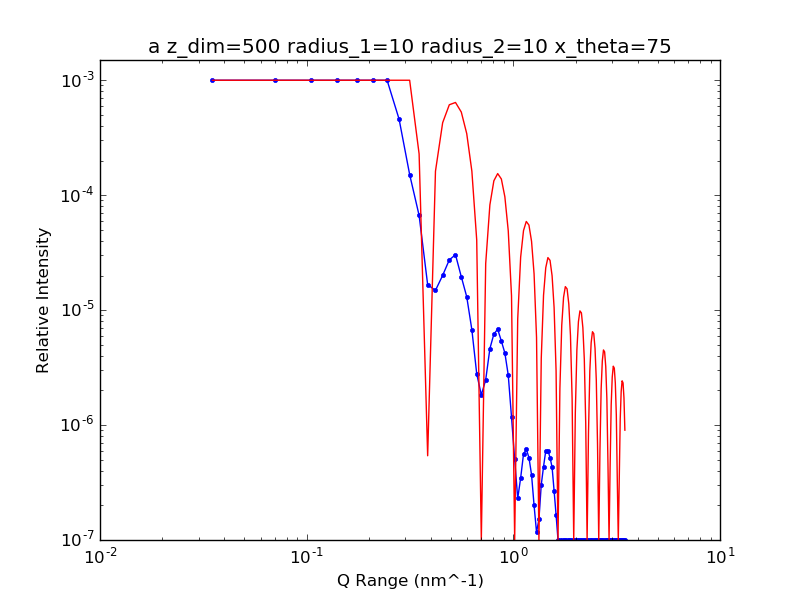

Source data for this figure (header and first rows):
3.500000000000000000e+07, 3.596153495013367646e-02
7.000000000000000000e+07, 1.477510941147572483e-02
1.050000000000000000e+08, 9.562188522114165382e-03
1.400000000000000000e+08, 3.913584159511171966e-03
1.750000000000000000e+08, 3.305857692770326501e-03
2.100000000000000000e+08, 1.604432161272674505e-03
2.450000000000000000e+08, 1.001468064849125785e-03
2.800000000000000000e+08, 4.588733049014894687e-04
3.150000000000000000e+08, 1.512522817034132221e-04
3.500000000000000000e+08, 6.668804406834282915e-05
3.850000000000000000e+08, 1.662748267736708819e-05
4.200000000000000000e+08, 1.485218282608558255e-05
4.550000000000000000e+08, 2.005916622637691382e-05
4.900000000000000000e+08, 2.736804858598363809e-05
5.250000000000000000e+08, 3.032940886088519861e-05
5.600000000000000000e+08, 1.951917696203837006e-05
5.950000000000000000e+08, 1.306331345868295699e-05
6.300000000000000000e+08, 6.748355424836510815e-06
6.650000000000000000e+08, 2.795001381509564599e-06
7.000000000000000000e+08, 1.827361164601136966e-06
7.350000000000000000e+08, 2.475482580961743837e-06
7.700000000000000000e+08, 4.618808428344930676e-06
8.050000000000000000e+08, 6.193032914987518024e-06
8.400000000000000000e+08, 6.820202798527535221e-06
8.750000000000000000e+08, 5.380250516032336791e-06
9.100000000000000000e+08, 4.236773615369712448e-06
9.450000000000000000e+08, 2.715032067223763037e-06
9.800000000000000000e+08, 1.171190763135391185e-06
1.015000000000000000e+09, 5.037633789276437797e-07
1.050000000000000000e+09, 2.299603397361826335e-07
1.085000000000000000e+09, 3.466529610883285872e-07
1.120000000000000000e+09, 5.589912919397308856e-07
1.155000000000000000e+09, 6.166277728523146224e-07
1.190000000000000000e+09, 5.216395706692072536e-07
1.225000000000000000e+09, 3.695374872304159394e-07
1.260000000000000000e+09, 1.997845729588903658e-07
1.295000000000000000e+09, 1.169029042950846998e-07
1.330000000000000000e+09, 1.511888891284993574e-07
1.365000000000000000e+09, 3.028793233358567714e-07
1.400000000000000000e+09, 4.343316181610323371e-07
1.435000000000000000e+09, 5.965575483505511386e-07
1.470000000000000000e+09, 5.997075526291115153e-07
1.505000000000000000e+09, 5.219701859415509095e-07
1.540000000000000000e+09, 4.299337741462197154e-07
1.575000000000000000e+09, 2.676944258026270808e-07
1.610000000000000000e+09, 1.656504416873403592e-07
1.645000000000000000e+09, 8.205460457873357580e-08
1.680000000000000000e+09, 5.102058450341865703e-08
1.715000000000000000e+09, 5.427532098373328253e-08
1.750000000000000000e+09, 7.326842836049770755e-08
1.785000000000000000e+09, 7.341082587944215680e-08
1.820000000000000000e+09, 7.352328294214260411e-08
1.855000000000000000e+09, 6.571814560562331939e-08
1.890000000000000000e+09, 5.860737912054718300e-08
1.925000000000000000e+09, 5.569227551447885709e-08
1.960000000000000000e+09, 5.795902741785008962e-08
1.995000000000000000e+09, 6.258205471461236395e-08
2.030000000000000000e+09, 7.026517057981990886e-08
2.065000000000000000e+09, 7.683047563177778418e-08
2.100000000000000000e+09, 7.763353009596876139e-08
2.135000000000000000e+09, 7.510178100259323713e-08
... 38 more rows
